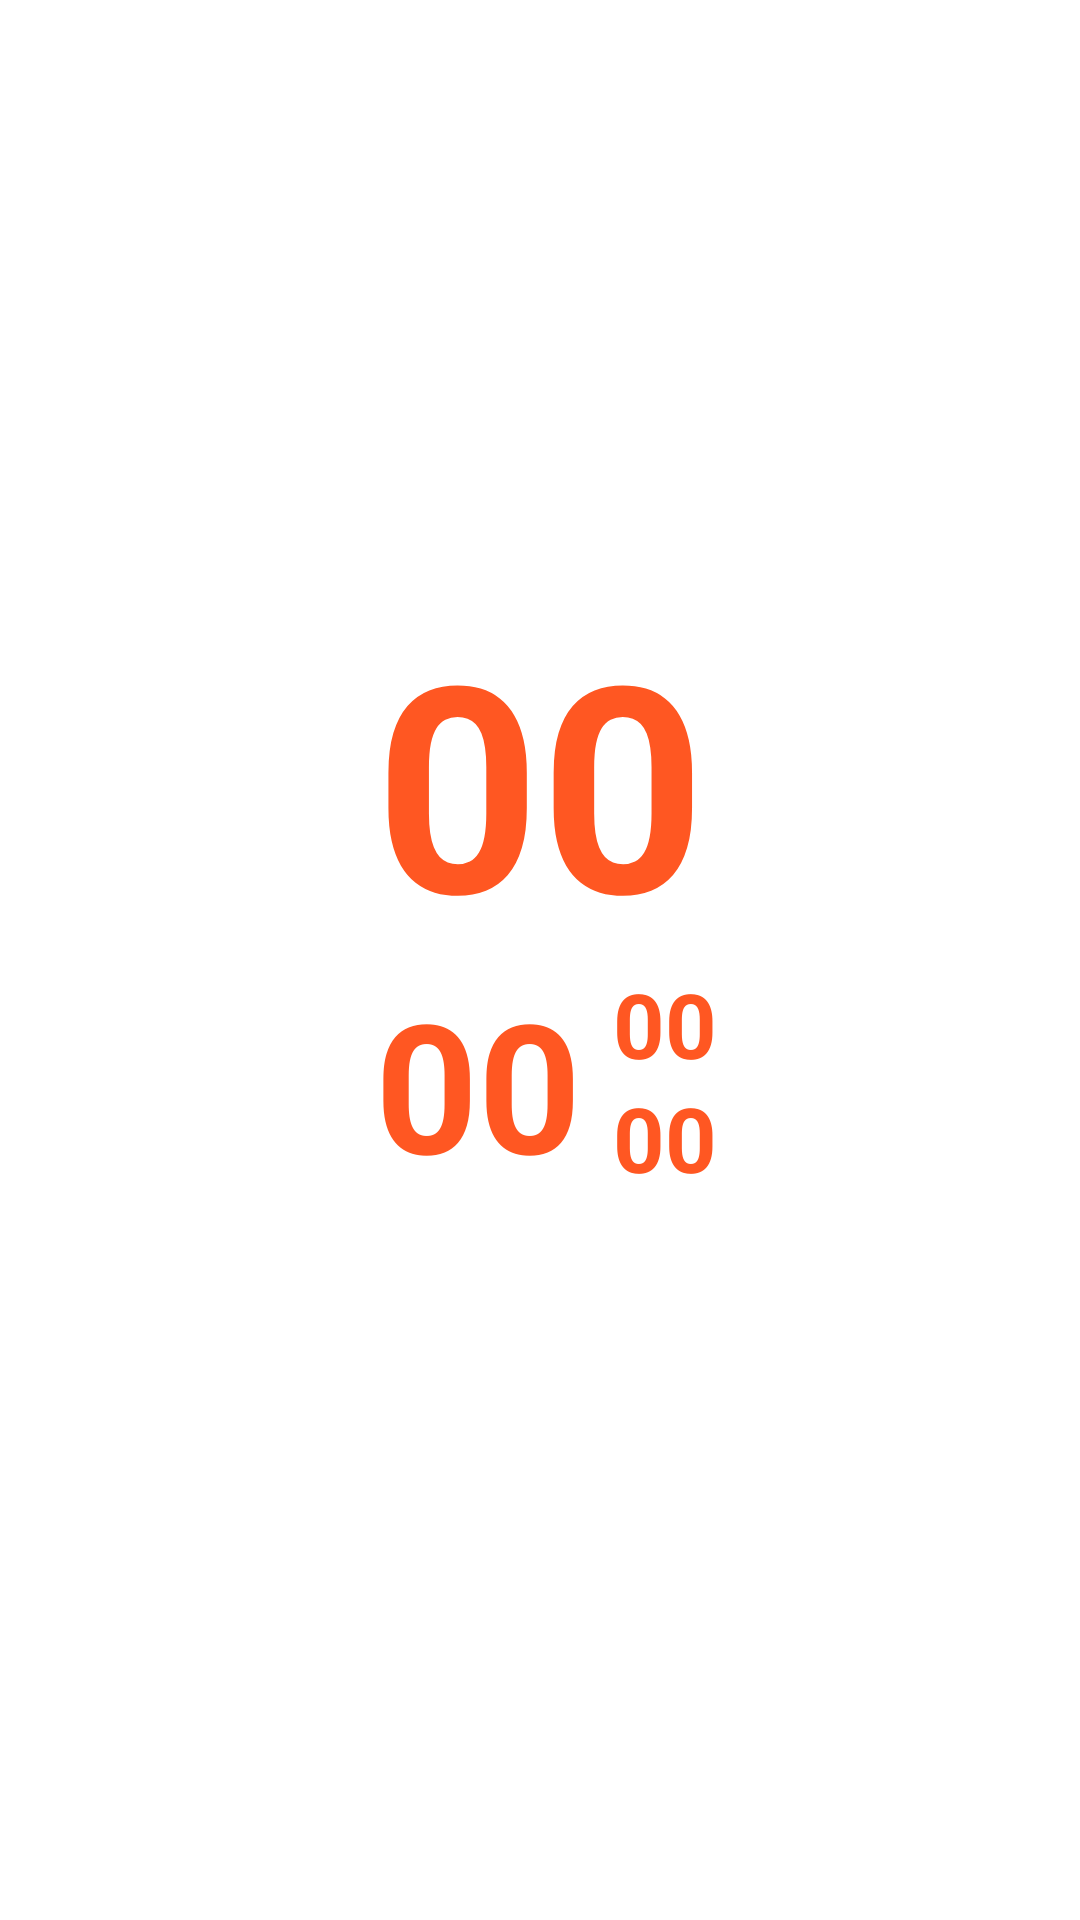

Layout XML and referenced resources for this Android screen:
<!-- AndroidManifest.xml: application theme Theme.FitnessApplication -->
<!-- res/layout/activity_timekeeper.xml -->
<?xml version="1.0" encoding="utf-8"?>
<androidx.constraintlayout.widget.ConstraintLayout xmlns:android="http://schemas.android.com/apk/res/android"
    xmlns:app="http://schemas.android.com/apk/res-auto"
    xmlns:tools="http://schemas.android.com/tools"
    android:layout_width="match_parent"
    android:layout_height="match_parent"
    tools:context=".activity.TimekeeperActivity">

    <LinearLayout
        android:id="@+id/linearLayout3"
        android:layout_width="wrap_content"
        android:layout_height="wrap_content"
        android:orientation="vertical"
        app:layout_constraintBottom_toTopOf="@+id/linearLayout4"
        app:layout_constraintEnd_toEndOf="parent"
        app:layout_constraintStart_toStartOf="parent"
        app:layout_constraintTop_toTopOf="parent">

        <LinearLayout
            android:id="@+id/linearLayout2"
            android:layout_width="125sp"
            android:layout_height="125sp"
            android:orientation="vertical">

            <TextView
                android:id="@+id/tv_hour"
                android:layout_width="match_parent"
                android:layout_height="match_parent"
                android:gravity="center"
                android:text="00"
                android:textColor="#FF5722"
                android:textSize="96sp"
                android:textStyle="bold" />
        </LinearLayout>

        <LinearLayout
            android:layout_width="match_parent"
            android:layout_height="76sp"
            android:orientation="vertical">

            <LinearLayout
                android:layout_width="match_parent"
                android:layout_height="match_parent"
                android:orientation="horizontal"
                android:weightSum="3">

                <TextView
                    android:id="@+id/tv_minute"
                    android:layout_width="match_parent"
                    android:layout_height="match_parent"
                    android:layout_weight="1"
                    android:gravity="center"
                    android:text="00"
                    android:textColor="#FF5722"
                    android:textSize="60sp"
                    android:textStyle="bold" />

                <LinearLayout
                    android:layout_width="match_parent"
                    android:layout_height="match_parent"
                    android:layout_weight="2"
                    android:orientation="vertical">

                    <TextView
                        android:id="@+id/tv_second"
                        android:layout_width="match_parent"
                        android:layout_height="match_parent"
                        android:layout_weight="1"
                        android:gravity="center"
                        android:text="00"
                        android:textColor="#FF5722"
                        android:textSize="30sp"
                        android:textStyle="bold" />

                    <TextView
                        android:id="@+id/tv_msec"
                        android:layout_width="match_parent"
                        android:layout_height="match_parent"
                        android:layout_weight="1"
                        android:gravity="center"
                        android:text="00"
                        android:textColor="#FF5722"
                        android:textSize="30sp"
                        android:textStyle="bold" />
                </LinearLayout>
            </LinearLayout>
        </LinearLayout>

    </LinearLayout>

    <LinearLayout
        android:id="@+id/linearLayout4"
        android:layout_width="0dp"
        android:layout_height="wrap_content"
        android:layout_marginBottom="17dp"
        android:orientation="vertical"
        app:layout_constraintBottom_toBottomOf="parent"
        app:layout_constraintEnd_toEndOf="parent"
        app:layout_constraintStart_toStartOf="parent">

        <LinearLayout
            android:layout_width="match_parent"
            android:layout_height="match_parent"
            android:orientation="horizontal"
            android:weightSum="2">

            <ImageView
                android:id="@+id/iv_restart"
                android:layout_width="30sp"
                android:layout_height="30sp"
                android:layout_weight="1"
                app:srcCompat="@drawable/recycle" />

            <ImageView
                android:id="@+id/iv_start"
                android:layout_width="30sp"
                android:layout_height="30sp"
                android:layout_weight="1"
                app:srcCompat="@drawable/start" />

        </LinearLayout>
    </LinearLayout>

</androidx.constraintlayout.widget.ConstraintLayout>
<!-- resources referenced by this layout -->
<resources>
  <style name="Theme.FitnessApplication" parent="Theme.MaterialComponents.DayNight.DarkActionBar">
          
          <item name="colorPrimary">@color/purple_500</item>
          <item name="colorPrimaryVariant">@color/purple_700</item>
          <item name="colorOnPrimary">@color/white</item>
          
          <item name="colorSecondary">@color/teal_200</item>
          <item name="colorSecondaryVariant">@color/teal_700</item>
          <item name="colorOnSecondary">@color/black</item>
          
          <item name="android:statusBarColor" tools:targetApi="l">?attr/colorPrimaryVariant</item>
          
      </style>
  <!-- not gathered from this repository: default colours our renderer supplied (Android Studio template values) -->
  <color name="purple_500">#FF6200EE</color>
  <color name="purple_700">#FF3700B3</color>
  <color name="teal_200">#FF03DAC5</color>
  <color name="teal_700">#FF018786</color>
  <color name="black">#FF000000</color>
  <color name="white">#FFFFFFFF</color>
</resources>
